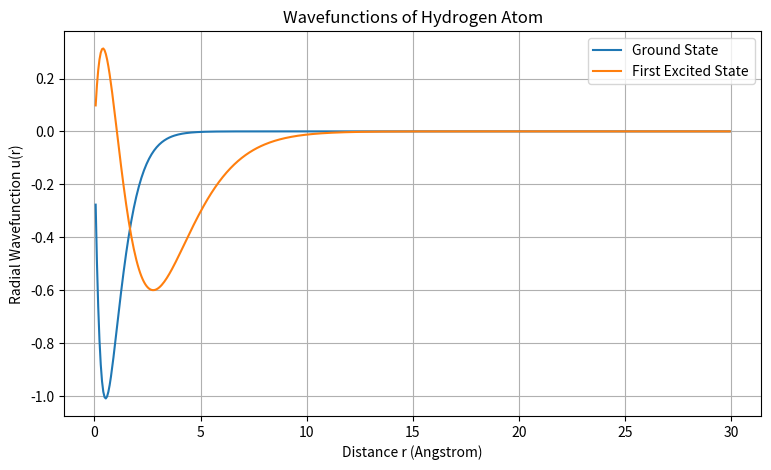

Write the Python code that produced this figure.
import numpy as np
import matplotlib.pyplot as plt

e = 3.795
hbarc = 1973
m = 0.511 * 10**6

r_max = 30
N = 500

r = np.linspace(0, r_max, N + 2)[1:-1]
dr = r[1] - r[0]

V = -(e**2) / r

k = (hbarc)**2 / (2 * m * dr**2)

H = np.zeros((N, N))

for i in range(N):
    H[i, i] = 2*k + V[i]

    if i > 0:
        H[i, i-1] = -k

    if i < N-1:
        H[i, i+1] = -k

energy, wave = np.linalg.eigh(H)

E1 = energy[0]
u1 = wave[:, 0]
E2 = energy[1]
u2 = wave[:, 1]
u1 = u1 / np.sqrt(np.sum(u1**2) * dr)
u2 = u2 / np.sqrt(np.sum(u2**2) * dr)

print("Ground state energy =", round(E1, 4), "eV")
print("First excited state energy =", round(E2, 4), "eV")


plt.figure(figsize=(9, 5))

plt.plot(r, u1, label="Ground State")
plt.plot(r, u2, label="First Excited State")

plt.xlabel("Distance r (Angstrom)")
plt.ylabel("Radial Wavefunction u(r)")
plt.title("Wavefunctions of Hydrogen Atom")

plt.legend()
plt.grid()
plt.show()
